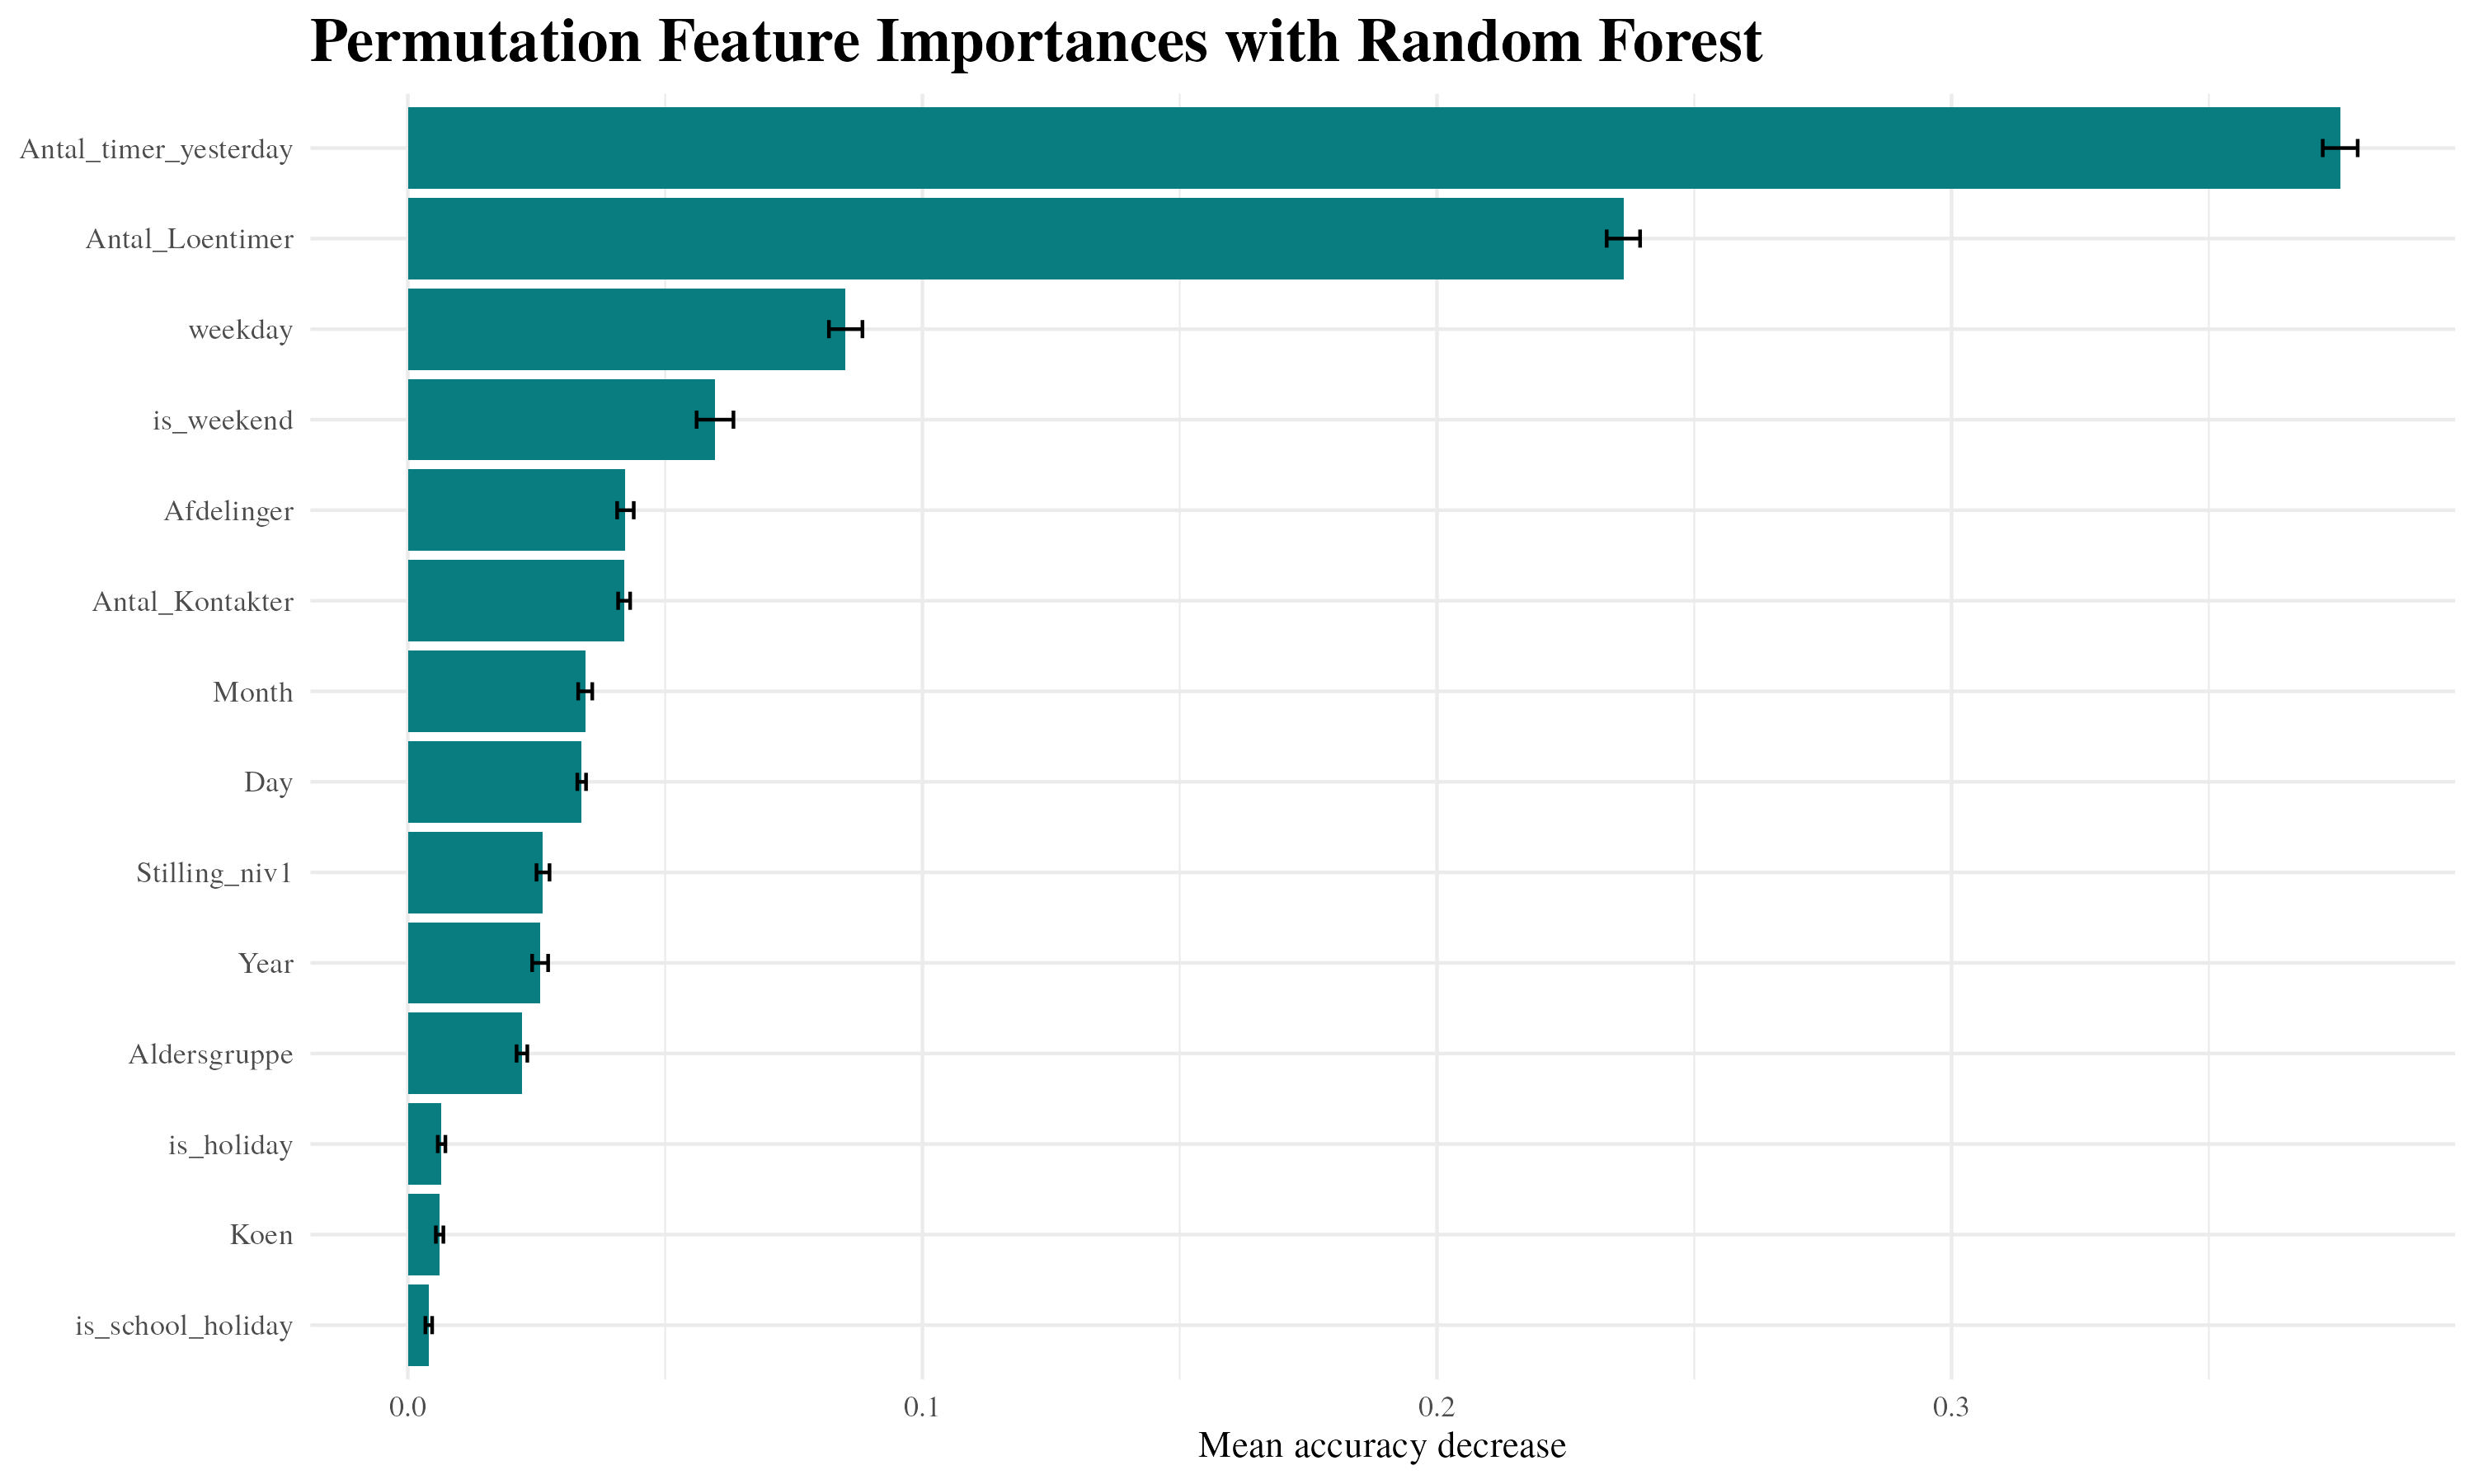

Values plotted in this chart, from the file beside it:
Feature, Importance, Std
Afdelinger, 0.04228, 0.001614
Aldersgruppe, 0.02217, 0.001044
Stilling_niv1, 0.02626, 0.001264
Koen, 0.006168, 0.0007284
Year, 0.0257, 0.001553
Month, 0.03446, 0.001367
Day, 0.03378, 0.0008457
is_weekend, 0.05969, 0.003581
weekday, 0.08508, 0.003258
is_holiday, 0.006551, 0.0007395
is_school_holiday, 0.00406, 0.0006564
Antal_timer_yesterday, 0.3755, 0.003395
Antal_Loentimer, 0.2362, 0.003244
Antal_Kontakter, 0.04203, 0.001168
